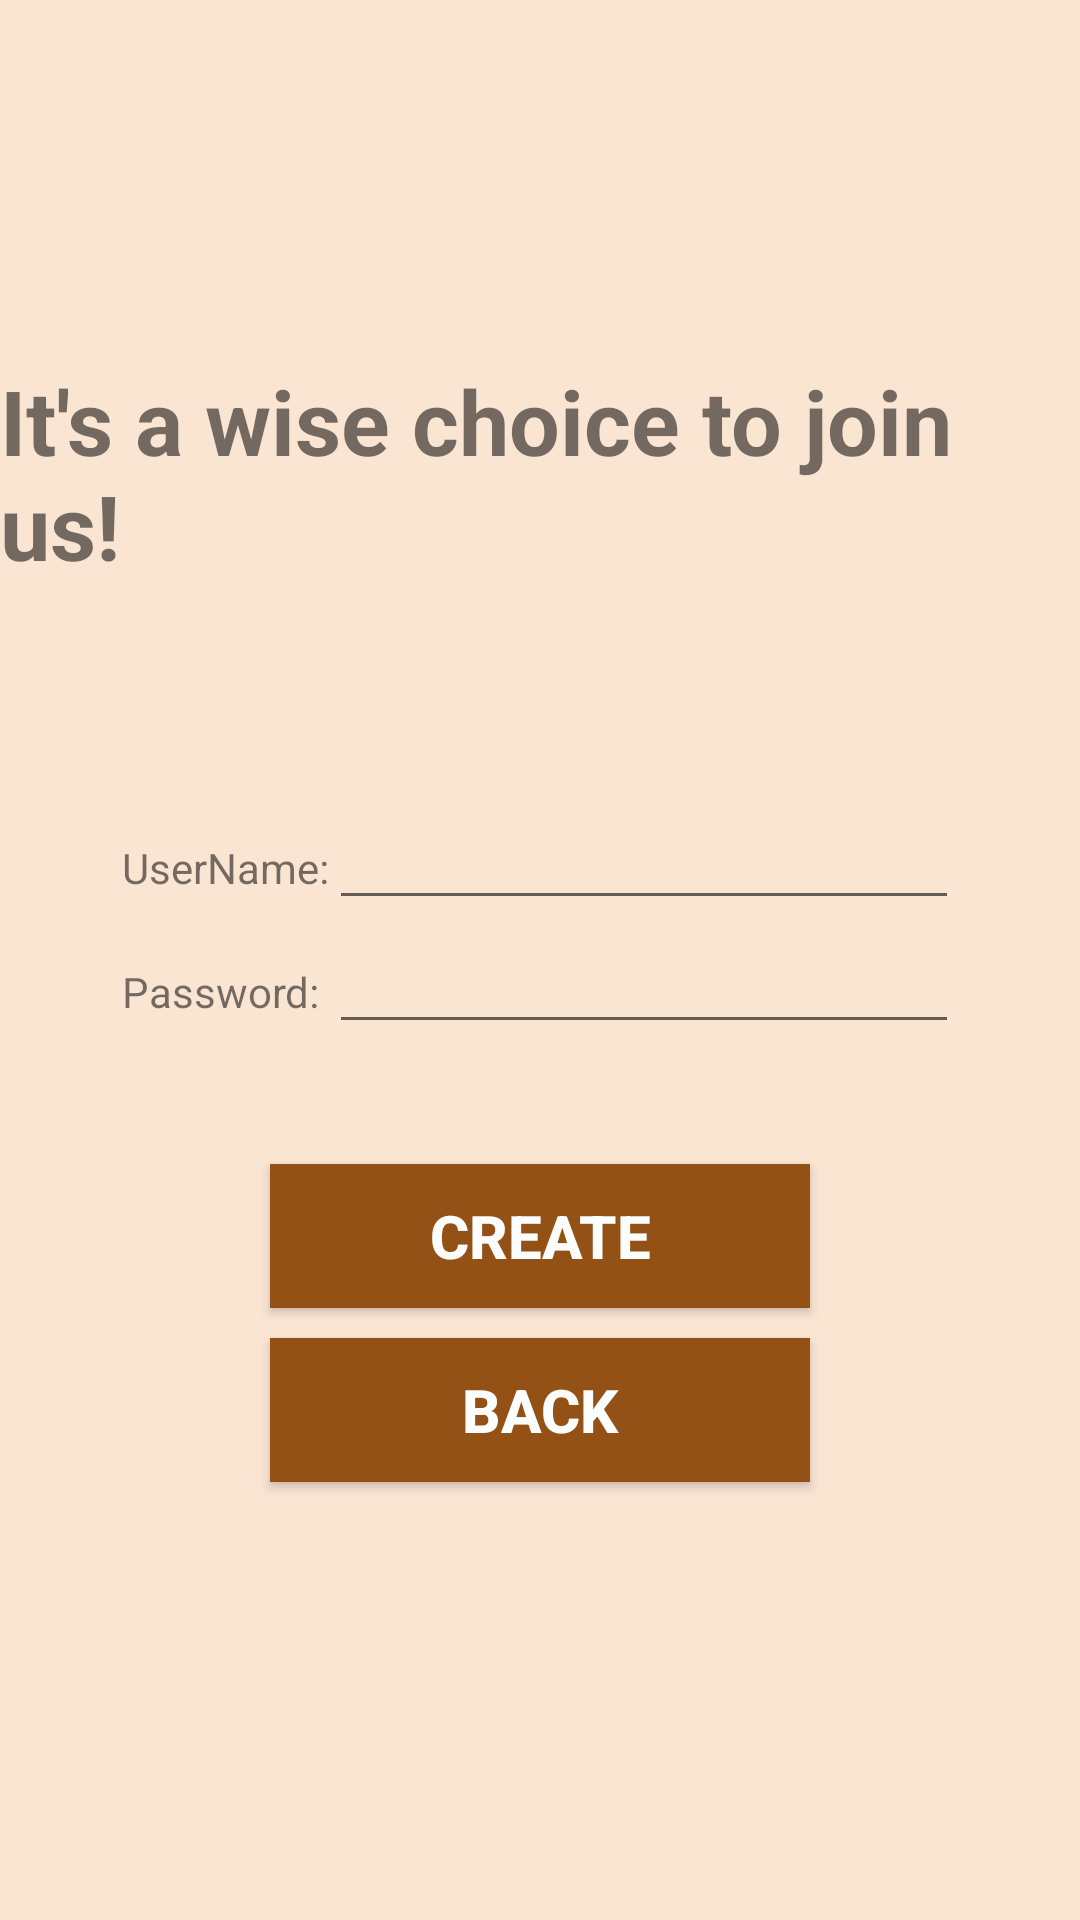

This screen was rendered from an Android layout file. Write that file and the resources it references.
<!-- AndroidManifest.xml: application theme AppTheme -->
<!-- res/layout/activity_create_user.xml -->
<?xml version="1.0" encoding="utf-8"?>
<androidx.constraintlayout.widget.ConstraintLayout xmlns:android="http://schemas.android.com/apk/res/android"
    xmlns:app="http://schemas.android.com/apk/res-auto"
    xmlns:tools="http://schemas.android.com/tools"
    android:layout_width="match_parent"
    android:layout_height="match_parent"
    tools:context=".CreateUser"
    android:background="@color/background">

    <TextView
        android:id="@+id/title"
        android:layout_width="wrap_content"
        android:layout_height="wrap_content"
        android:layout_marginTop="120dp"
        android:text="It's a wise choice to join us!"
        android:textSize="30dp"
        android:textStyle="bold"
        app:layout_constraintEnd_toEndOf="parent"
        app:layout_constraintStart_toStartOf="parent"
        app:layout_constraintTop_toTopOf="parent" />

    <TableLayout
        android:id="@+id/tablelayout1"
        android:layout_width="wrap_content"
        android:layout_height="wrap_content"
        android:layout_marginTop="70dp"
        app:layout_constraintEnd_toEndOf="parent"
        app:layout_constraintStart_toStartOf="parent"
        app:layout_constraintTop_toBottomOf="@+id/title">

        <TableRow
            android:layout_width="match_parent"
            android:layout_height="match_parent">

            <TextView
                android:id="@+id/textView"
                android:layout_width="wrap_content"
                android:layout_height="wrap_content"
                android:text="UserName:"
                tools:layout_editor_absoluteX="69dp"
                tools:layout_editor_absoluteY="272dp" />

            <EditText
                android:id="@+id/createuserName"
                android:layout_width="wrap_content"
                android:layout_height="wrap_content"
                android:inputType="textPersonName"
                tools:layout_editor_absoluteX="170dp"
                tools:layout_editor_absoluteY="259dp" />
        </TableRow>

        <TableRow
            android:layout_width="match_parent"
            android:layout_height="match_parent">

            <TextView
                android:id="@+id/textView2"
                android:layout_width="wrap_content"
                android:layout_height="wrap_content"
                android:text="Password:"
                tools:layout_editor_absoluteX="69dp"
                tools:layout_editor_absoluteY="347dp" />

            <EditText
                android:id="@+id/createpassword"
                android:layout_width="wrap_content"
                android:layout_height="wrap_content"
                android:ems="10"
                android:inputType="textPassword"
                tools:layout_editor_absoluteX="170dp"
                tools:layout_editor_absoluteY="340dp" />
        </TableRow>

    </TableLayout>

    <Button
        android:id="@+id/create_button"
        style="@style/button"
        android:layout_width="180dp"
        android:layout_height="wrap_content"
        android:layout_marginTop="40dp"
        android:text="Create"
        app:layout_constraintEnd_toEndOf="parent"
        app:layout_constraintStart_toStartOf="parent"
        app:layout_constraintTop_toBottomOf="@+id/tablelayout1" />

    <Button
        android:id="@+id/back"
        style="@style/button"
        android:layout_width="180dp"
        android:layout_height="wrap_content"
        android:layout_marginTop="10dp"
        android:text="Back"
        app:layout_constraintEnd_toEndOf="parent"
        app:layout_constraintStart_toStartOf="parent"
        app:layout_constraintTop_toBottomOf="@+id/create_button" />

</androidx.constraintlayout.widget.ConstraintLayout>
<!-- resources referenced by this layout -->
<resources>
  <color name="background">#FAE5D3</color>
  <style name="button">
          <item name="android:background">#935116</item>
          <item name="android:textColor">#FBFCFC</item>
          <item name="android:textStyle">bold</item>
          <item name="android:textSize">20dp</item>
      </style>
  <style name="AppTheme" parent="Theme.AppCompat.Light.DarkActionBar">
          
          <item name="colorPrimary">@color/colorPrimary</item>
          <item name="colorPrimaryDark">@color/colorPrimaryDark</item>
          <item name="colorAccent">@color/colorAccent</item>
      </style>
  <color name="colorPrimary">#935116</color>
  <color name="colorPrimaryDark">#784212</color>
  <color name="colorAccent">#D81B60</color>
</resources>
